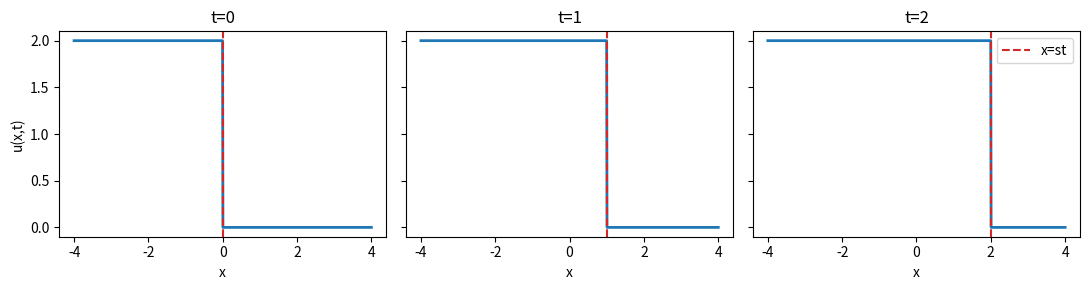

Write the Python code that produced this figure.
import numpy as np
import matplotlib.pyplot as plt

uL, uR = 2.0, 0.0
s = 0.5 * (uL + uR)
x = np.linspace(-4, 4, 800)

fig, axes = plt.subplots(1, 3, figsize=(11, 3), sharey=True)
for ax, t in zip(axes, [0.0, 1.0, 2.0]):
    u = np.where(x < s*t, uL, uR)
    ax.plot(x, u, lw=2)
    ax.axvline(s*t, color="tab:red", ls="--", label=f"x=st")
    ax.set_title(f"t={t:g}")
    ax.set_xlabel("x")
axes[0].set_ylabel("u(x,t)")
axes[-1].legend()
plt.tight_layout()
